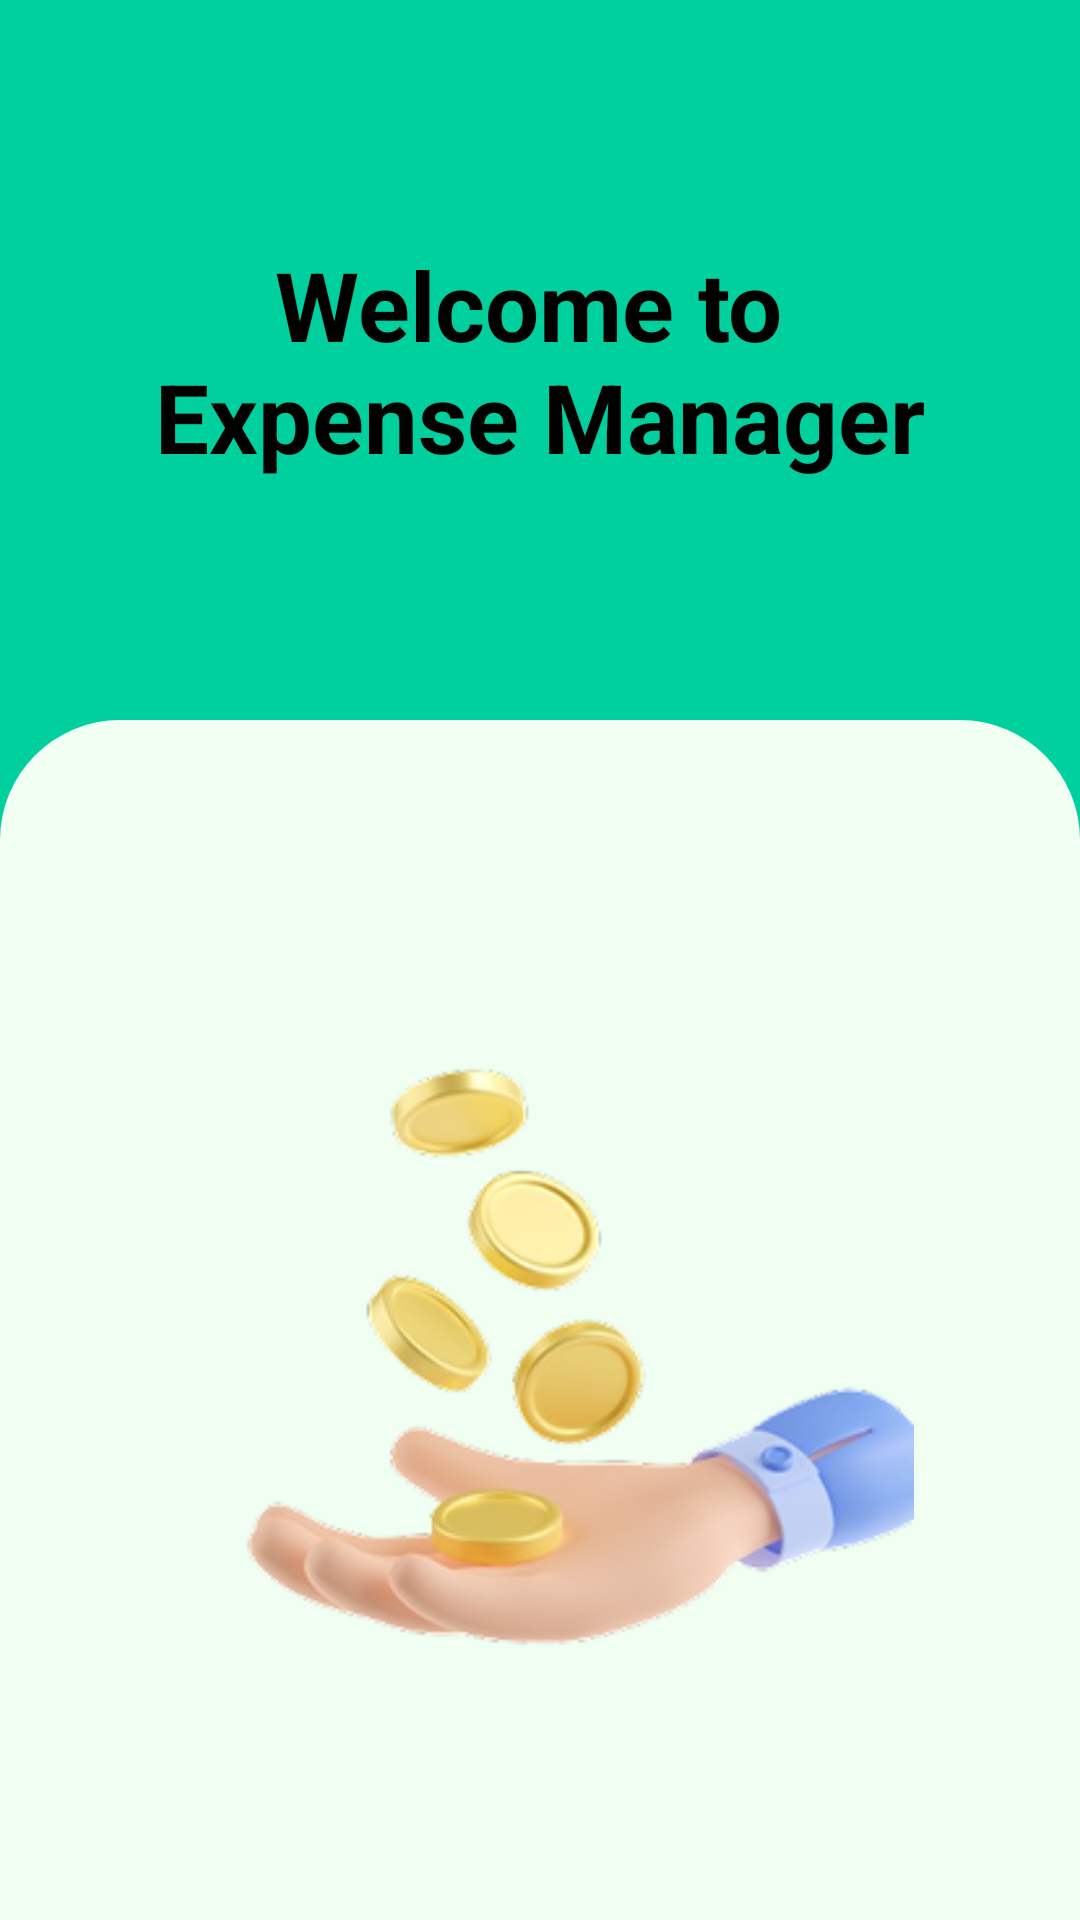

This screen was rendered from an Android layout file. Write that file and the resources it references.
<!-- AndroidManifest.xml: application theme Theme.FinanceWise -->
<!-- res/layout/fragment_intro1.xml -->
<?xml version="1.0" encoding="utf-8"?>
<androidx.constraintlayout.widget.ConstraintLayout xmlns:android="http://schemas.android.com/apk/res/android"
    android:layout_width="match_parent"
    android:layout_height="match_parent"
    xmlns:app="http://schemas.android.com/apk/res-auto"
    xmlns:tools="http://schemas.android.com/tools"
    tools:context=".view.intro.Intro1Fragment">
    <LinearLayout
        android:layout_width="match_parent"
        android:layout_height="match_parent"
        android:orientation="vertical"
        android:gravity="center_horizontal"
        android:background="#00D09E">
        <TextView
            android:id="@+id/app_intro_text"
            android:layout_width="wrap_content"
            android:layout_height="80dp"
            android:layout_marginTop="80dp"
            android:layout_marginBottom="80dp"
            android:text="@string/welcome_to_nexpense_manager"
            android:textAlignment="center"
            android:textStyle="bold"
            android:textSize="32sp" />
        <LinearLayout
            android:layout_width="match_parent"
            android:layout_height="match_parent"
            android:gravity="center_horizontal"
            android:orientation="vertical"
            android:background="@drawable/rounded_green_white_background">
            <ImageView
                android:layout_width="250dp"
                android:layout_height="250dp"
                android:layout_marginTop="100dp"
                android:src="@drawable/image_intro1"/>
            <TextView
                android:id="@+id/next_text"
                android:layout_width="wrap_content"
                android:layout_height="wrap_content"
                android:layout_marginTop="50dp"
                android:text="@string/next"
                android:textAlignment="center"
                android:textStyle="bold"
                android:textSize="28sp" />
        </LinearLayout>
    </LinearLayout>
</androidx.constraintlayout.widget.ConstraintLayout>
<!-- resources referenced by this layout -->
<resources>
  <!-- drawable image_intro1: png bitmap (drawable, 48480 bytes) -->
  <!-- drawable rounded_green_white_background (drawable) -->
  <?xml version="1.0" encoding="utf-8"?>
  <shape xmlns:android="http://schemas.android.com/apk/res/android"
      android:shape="rectangle">
  
      
      <solid android:color="@color/green_white" />
  
      
      <corners
          android:topLeftRadius="40dp"
          android:topRightRadius="40dp"
          android:bottomLeftRadius="0dp"
          android:bottomRightRadius="0dp" />
  </shape>
  <string name="next">Next</string>
  <string name="welcome_to_nexpense_manager">Welcome to \nExpense Manager</string>
  <color name="green_white">#F1FFF3</color>
</resources>
